pico-8 play session: no input (idle), after a click and taps of 🅾, ❎, 🅾+❎, 🅾 in the second before t = 0

[t = 1 s] idle ~1s (no d-pad/buttons)
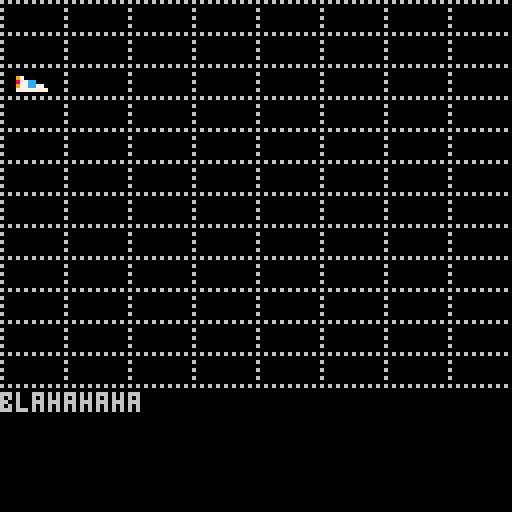

pico-8 cartridge
version 29
__lua__
-- tbship

pl={i=2,j=0}
local gy1=96
local xd,yd=16,8

function dr_grid()
 cls(0)
 color(6)
 for y=0,gy1,yd do
  for x=0,128,2 do
   pset(x,y,6)
  end
	end
 for x=0,128,xd do
  for y=0,gy1,2 do
   pset(x,y,6)
  end
	end
--	 line(0,y,128,y,6)
end

function dr_ships()
 spr(1,pl.j*xd+4,pl.i*yd+2)
end

function dr_stats()
 print("blahahaha",0,gy1+2)
end

function _draw()
 dr_grid()
 dr_stats()
 dr_ships()
end

function _update()
 if btnp(3) then
 	pl.i+=1
 end
 if btnp(2) then
  pl.i-=1
 end
end
__gfx__
00000000000000000000000000000000000000000000000000000000000000000000000000000000000000000000000000000000000000000000000000000000
00000000970000000000000000000000000000000000000000000000000000000000000000000000000000000000000000000000000000000000000000000000
00700700877cc0000000000000000000000000000000000000000000000000000000000000000000000000000000000000000000000000000000000000000000
00077000977cc7700000000000000000000000000000000000000000000000000000000000000000000000000000000000000000000000000000000000000000
00077000777777770000000000000000000000000000000000000000000000000000000000000000000000000000000000000000000000000000000000000000
00700700000000000000000000000000000000000000000000000000000000000000000000000000000000000000000000000000000000000000000000000000
